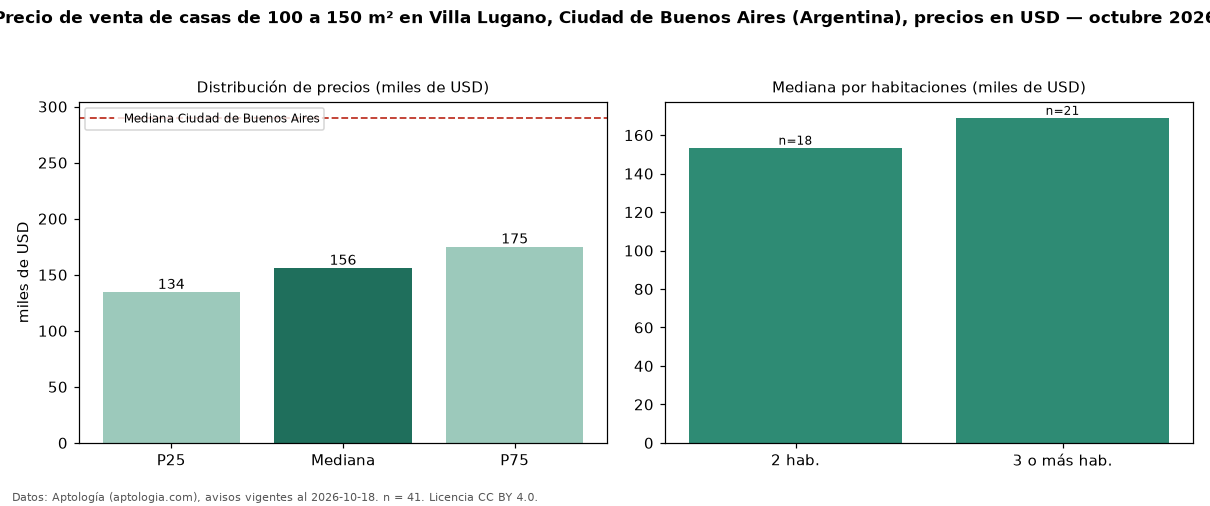

The data file committed next to this chart (first rows):
seccion, metrica, valor, moneda, n
filtro, area4, de 100 a 150 m², , 41
precio, p25, 134500, USD, 41
precio, mediana, 156000, USD, 41
precio, p75, 175000, USD, 41
precio, minimo, 80000, USD, 41
precio, maximo, 299000, USD, 41
m2, mediana_precio_m2, 1292, USD, 41
m2, area_mediana_m2, 126.0, m2, 41
banos, mediana_banos, 2.0, , 
habitaciones, 2, 153500, USD, 18
habitaciones, 3+, 169000, USD, 21
ciudad, mediana_ciudad_referencia, 290000, USD, 
ciudad, mediana_m2_ciudad, 1568, USD, 
fuente, fecha_datos, 2026-10-18, , 
fuente, atribucion, https://www.aptologia.com/ar, , 
fuente, licencia, CC BY 4.0, , 
